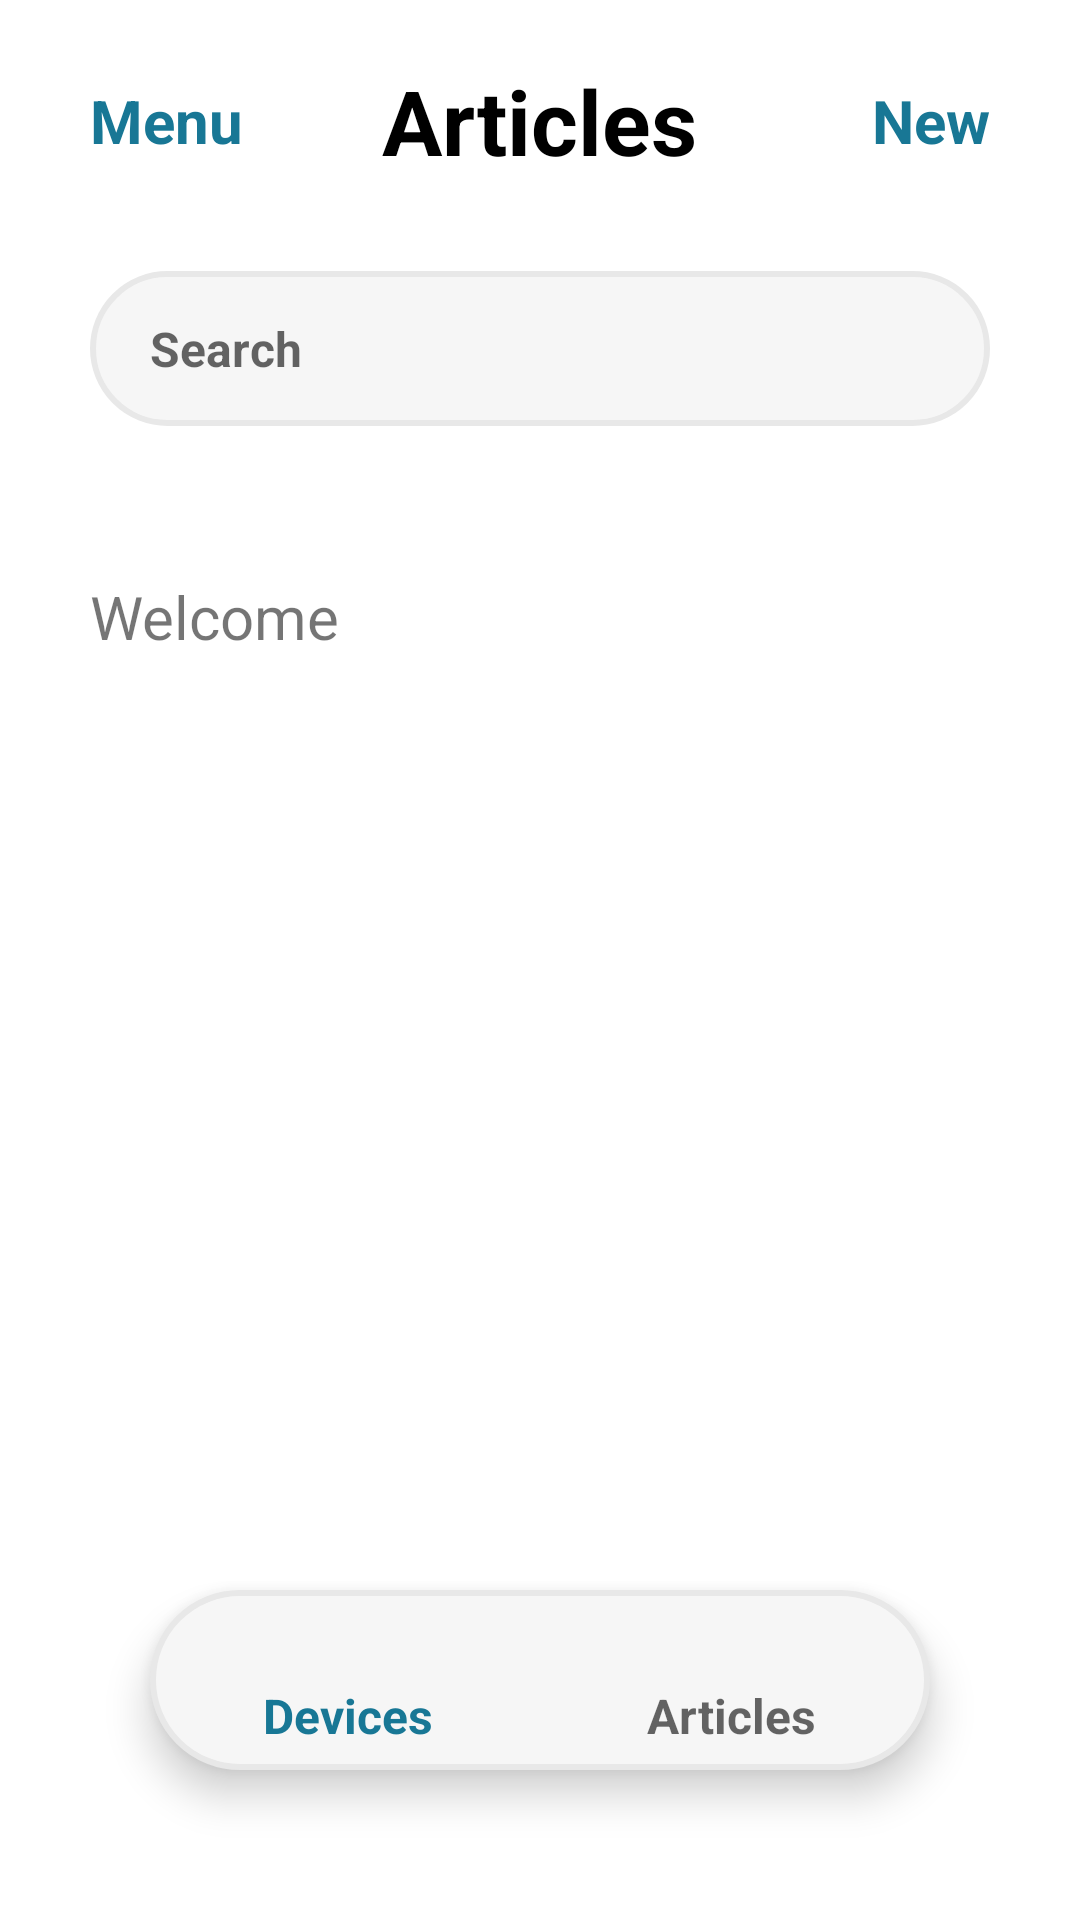

Here is an Android app screen rendered from its layout file. Give the layout XML and the strings, colors and styles it references.
<!-- AndroidManifest.xml: application theme Theme.LogX -->
<!-- res/layout/activity_home_articles.xml -->
<?xml version="1.0" encoding="utf-8"?>
<RelativeLayout xmlns:android="http://schemas.android.com/apk/res/android"
    xmlns:tools="http://schemas.android.com/tools"
    xmlns:app="http://schemas.android.com/apk/res-auto"
    android:layout_width="match_parent"
    android:layout_height="match_parent"
    tools:context=".HomeArticlesActivity"
    android:id="@+id/articles_page">

    <RelativeLayout
        android:id="@+id/headerSignUp"
        android:layout_width="match_parent"
        android:layout_height="wrap_content"
        android:layout_marginTop="20dp">

        <TextView
            android:id="@+id/newTextArticles"
            android:layout_width="wrap_content"
            android:layout_height="wrap_content"
            android:layout_alignParentEnd="true"
            android:layout_centerVertical="true"
            android:layout_marginEnd="30dp"
            android:text="New"
            android:textColor="@color/primary_blue"
            android:textSize="20sp"
            android:textStyle="bold" />

        <TextView
            android:id="@+id/headerTextArticles"
            android:layout_width="wrap_content"
            android:layout_height="wrap_content"
            android:layout_centerHorizontal="true"
            android:text="Articles"
            android:textColor="@color/black"
            android:textSize="30sp"
            android:textStyle="bold" />

        <TextView
            android:id="@+id/menuTexArticles"
            android:layout_width="wrap_content"
            android:layout_height="wrap_content"
            android:layout_alignParentStart="true"
            android:layout_centerVertical="true"
            android:layout_marginStart="30dp"
            android:text="Menu"
            android:textColor="@color/primary_blue"
            android:textSize="20sp"
            android:textStyle="bold" />

    </RelativeLayout>

    <EditText
        android:id="@+id/searchText"
        android:layout_width="match_parent"
        android:layout_height="wrap_content"
        android:layout_below="@+id/headerSignUp"
        android:layout_marginStart="30dp"
        android:layout_marginTop="30dp"
        android:layout_marginEnd="30dp"
        android:background="@drawable/search_bg"
        android:hint="Search"
        android:inputType="textPersonName"
        android:padding="15dp"
        android:textStyle="bold"
        android:paddingStart="20dp"
        android:textSize="16sp" />

    <TextView
        android:layout_width="match_parent"
        android:layout_height="wrap_content"
        android:layout_below="@id/searchText"
        android:layout_marginTop="50dp"
        android:text="Welcome"
        android:textSize="20dp"
        android:paddingStart="30dp"
        android:paddingEnd="30dp"/>

    <com.google.android.material.bottomnavigation.BottomNavigationView
        android:id="@+id/bottomNav"
        android:layout_width="match_parent"
        android:layout_height="wrap_content"
        android:layout_alignParentBottom="true"
        android:layout_marginStart="50dp"
        android:layout_marginEnd="50dp"
        android:layout_marginBottom="50dp"
        android:background="@drawable/search_bg"
        android:defaultFocusHighlightEnabled="true"
        app:itemTextAppearanceActive="@style/NavDrawerTextStyle"
        app:itemTextAppearanceInactive="@style/NavDrawerTextStyle2"
        app:menu="@menu/bottom_nav" />

</RelativeLayout>
<!-- resources referenced by this layout -->
<resources>
  <color name="black">#FF000000</color>
  <color name="primary_blue">#187795</color>
  <!-- drawable search_bg (drawable) -->
  <?xml version="1.0" encoding="utf-8"?>
  <shape xmlns:android="http://schemas.android.com/apk/res/android"
      android:shape="rectangle">
      <corners android:radius="30dp" />
      <solid android:color="@color/grey_01" />
      <stroke
          android:width="2dp"
          android:color="@color/grey_02" />
      <padding
          android:bottom="2dp"
          android:left="2dp"
          android:right="2dp"
          android:top="2dp" />
  </shape>
  <style name="NavDrawerTextStyle" parent="Base.TextAppearance.AppCompat">
  
          <item name="android:textSize">16sp</item>
          <item name="android:textStyle">bold</item>
          <item name="android:layout_centerVertical">true</item>
          <item name="android:textColor">@color/grey_03</item>
          <item name="android:padding">0dp</item>
      </style>
  <style name="NavDrawerTextStyle2" parent="Base.TextAppearance.AppCompat">
  
          <item name="android:textSize">16sp</item>
          <item name="android:textStyle">bold</item>
          <item name="android:textColor">@color/grey_03</item>
          <item name="android:layout_centerVertical">true</item>
          <item name="android:padding">0dp</item>
      </style>
  <style name="Theme.LogX" parent="Theme.MaterialComponents.DayNight.NoActionBar">
          
          <item name="colorPrimary">@color/primary_blue</item>
          <item name="colorPrimaryVariant">@color/grey_02</item>
          <item name="colorOnPrimary">@color/white</item>
          
          <item name="colorSecondary">@color/secondary_blue</item>
          <item name="colorSecondaryVariant">@color/grey_04</item>
          <item name="colorOnSecondary">@color/black</item>
          
          <item name="android:statusBarColor" tools:targetApi="l">?attr/colorPrimary</item>
          
      </style>
  <color name="grey_01">#F6F6F6</color>
  <color name="grey_02">#E8E8E8</color>
  <color name="grey_03">#BDBDBD</color>
  <color name="white">#FFFFFFFF</color>
  <color name="secondary_blue">#38686A</color>
  <color name="grey_04">#666666</color>
</resources>
